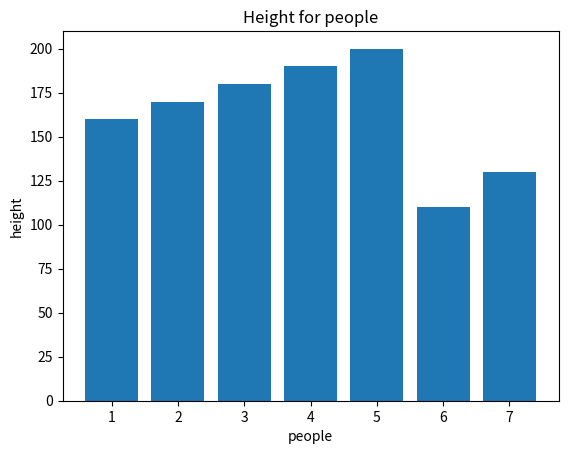

The script that saved this image:
import numpy as np
import matplotlib.pyplot as plt

x = [1, 2, 3, 4, 5, 6, 7]
y = [160, 170, 180, 190, 200, 110, 130]

plt.bar(x, y)
plt.title("Height for people")
plt.xlabel("people")
plt.ylabel("height")
plt.show()
